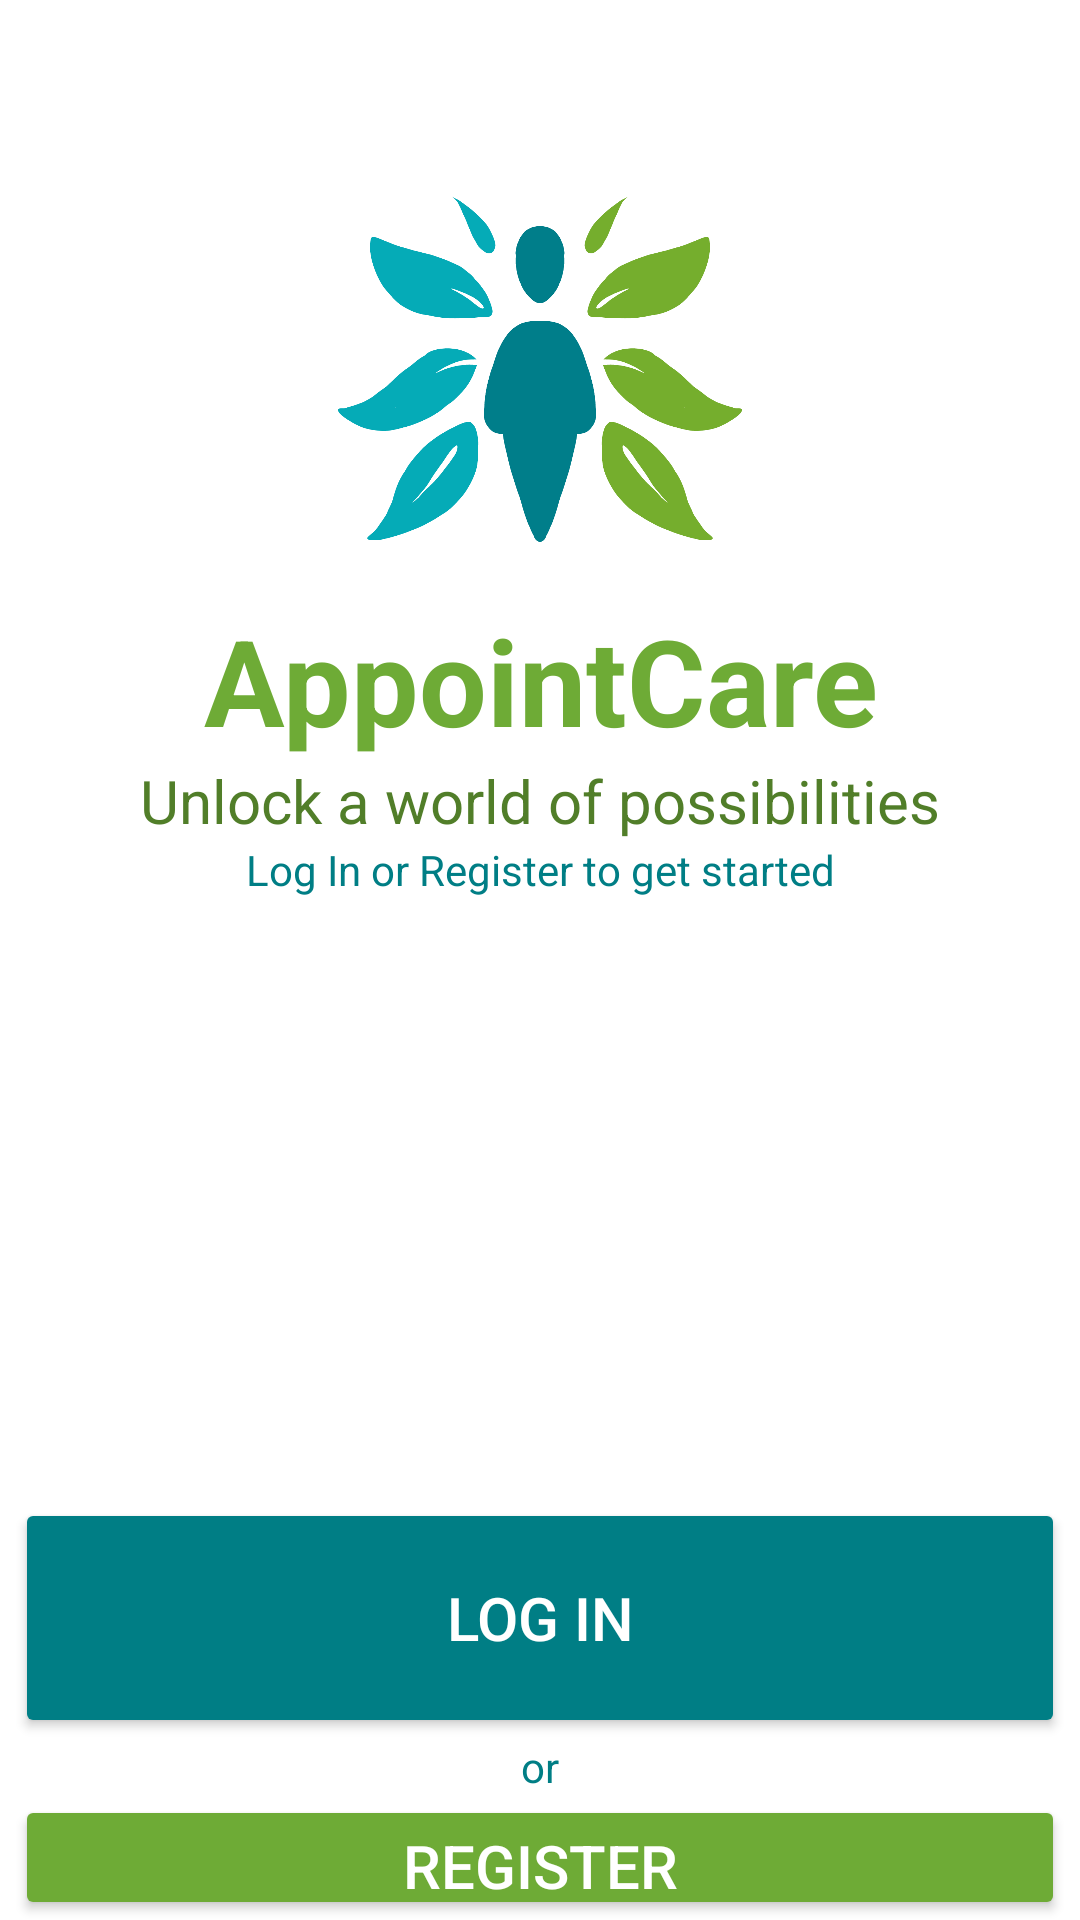

This screen was rendered from an Android layout file. Write that file and the resources it references.
<!-- AndroidManifest.xml: application theme Theme.AppointCare -->
<!-- res/layout/activity_sign_in_register.xml -->
<?xml version="1.0" encoding="utf-8"?>
<RelativeLayout xmlns:android="http://schemas.android.com/apk/res/android"
    xmlns:app="http://schemas.android.com/apk/res-auto"
    xmlns:tools="http://schemas.android.com/tools"
    android:layout_width="match_parent"
    android:layout_height="match_parent"
    tools:context=".activities.SignInRegister"
    android:background="#fff">

    <ImageView
        android:id="@+id/img_logo_signinregister"
        android:layout_width="150dp"
        android:layout_height="150dp"
        android:layout_alignParentStart="true"
        android:layout_alignParentEnd="true"
        android:layout_marginTop="50dp"
        android:src="@drawable/splashscreenlogo" />
    <TextView
        android:id="@+id/singinregisterTitle"
        android:layout_width="match_parent"
        android:layout_height="wrap_content"
        android:layout_below="@+id/img_logo_signinregister"
        android:text="@string/appointcare_title"
        android:textAlignment="center"
        android:textSize="40sp"
        android:textStyle="bold"
        android:textColor="#6EAB36"
        />
    <TextView
        android:id="@+id/signinregisterQoute"
        android:layout_width="match_parent"
        android:layout_height="wrap_content"
        android:layout_below="@id/singinregisterTitle"
        android:text="@string/unlock_a_world_of_possibilities"
        android:textAlignment="center"
        android:textSize="20sp"
        android:textColor="#517E29"
        />
    <TextView
        android:id="@+id/signinregisterQoute2"
        android:layout_width="match_parent"
        android:layout_height="wrap_content"
        android:layout_below="@id/signinregisterQoute"
        android:text="@string/log_in_or_register_to_get_started"
        android:textAlignment="center"
        android:textColor="#007E85"/>

    <Button
        android:id="@+id/btn_SignIn"
        android:layout_width="350dp"
        android:layout_height="80dp"
        android:layout_below="@id/signinregisterQoute2"
        android:layout_centerInParent="true"
        android:layout_marginTop="200dp"
        android:backgroundTint="#007E85"
        android:text="@string/log_in_signInRegister"
        android:textColor="#FFF"
        android:textSize="20sp" />

    <TextView
        android:id="@+id/orText"
        android:layout_width="match_parent"
        android:layout_height="wrap_content"
        android:layout_below="@id/btn_SignIn"
        android:text="@string/or_signInRegister"
        android:textColor="#007E85"
        android:textAlignment="center"/>

    <Button
        android:id="@+id/btn_Register"
        android:layout_width="350dp"
        android:layout_height="80dp"
        android:layout_below="@id/orText"
        android:layout_centerInParent="true"
        android:backgroundTint="#6EAB36"
        android:text="@string/register_signInRegister"
        android:textColor="#fff"
        android:textSize="20sp" />

    <TextView
        android:layout_width="match_parent"
        android:layout_height="wrap_content"
        android:layout_alignParentBottom="true"
        android:text="@string/appointcare_2024_tv"
        android:textAlignment="center"
        android:layout_marginTop="15dp"
        android:layout_marginBottom="5dp"
        android:textColor="#707070"/>





</RelativeLayout>
<!-- resources referenced by this layout -->
<resources>
  <!-- drawable splashscreenlogo: png bitmap (drawable, 97654 bytes) -->
  <string name="appointcare_2024_tv">AppointCare 2024</string>
  <string name="appointcare_title">AppointCare</string>
  <string name="log_in_or_register_to_get_started">Log In or Register to get started</string>
  <string name="log_in_signInRegister">Log In</string>
  <string name="or_signInRegister">or</string>
  <string name="register_signInRegister">Register</string>
  <string name="unlock_a_world_of_possibilities">Unlock a world of possibilities</string>
  <style name="Theme.AppointCare" parent="Base.Theme.AppointCare" />
  <style name="Base.Theme.AppointCare" parent="Theme.Material3.DayNight.NoActionBar" />
</resources>
